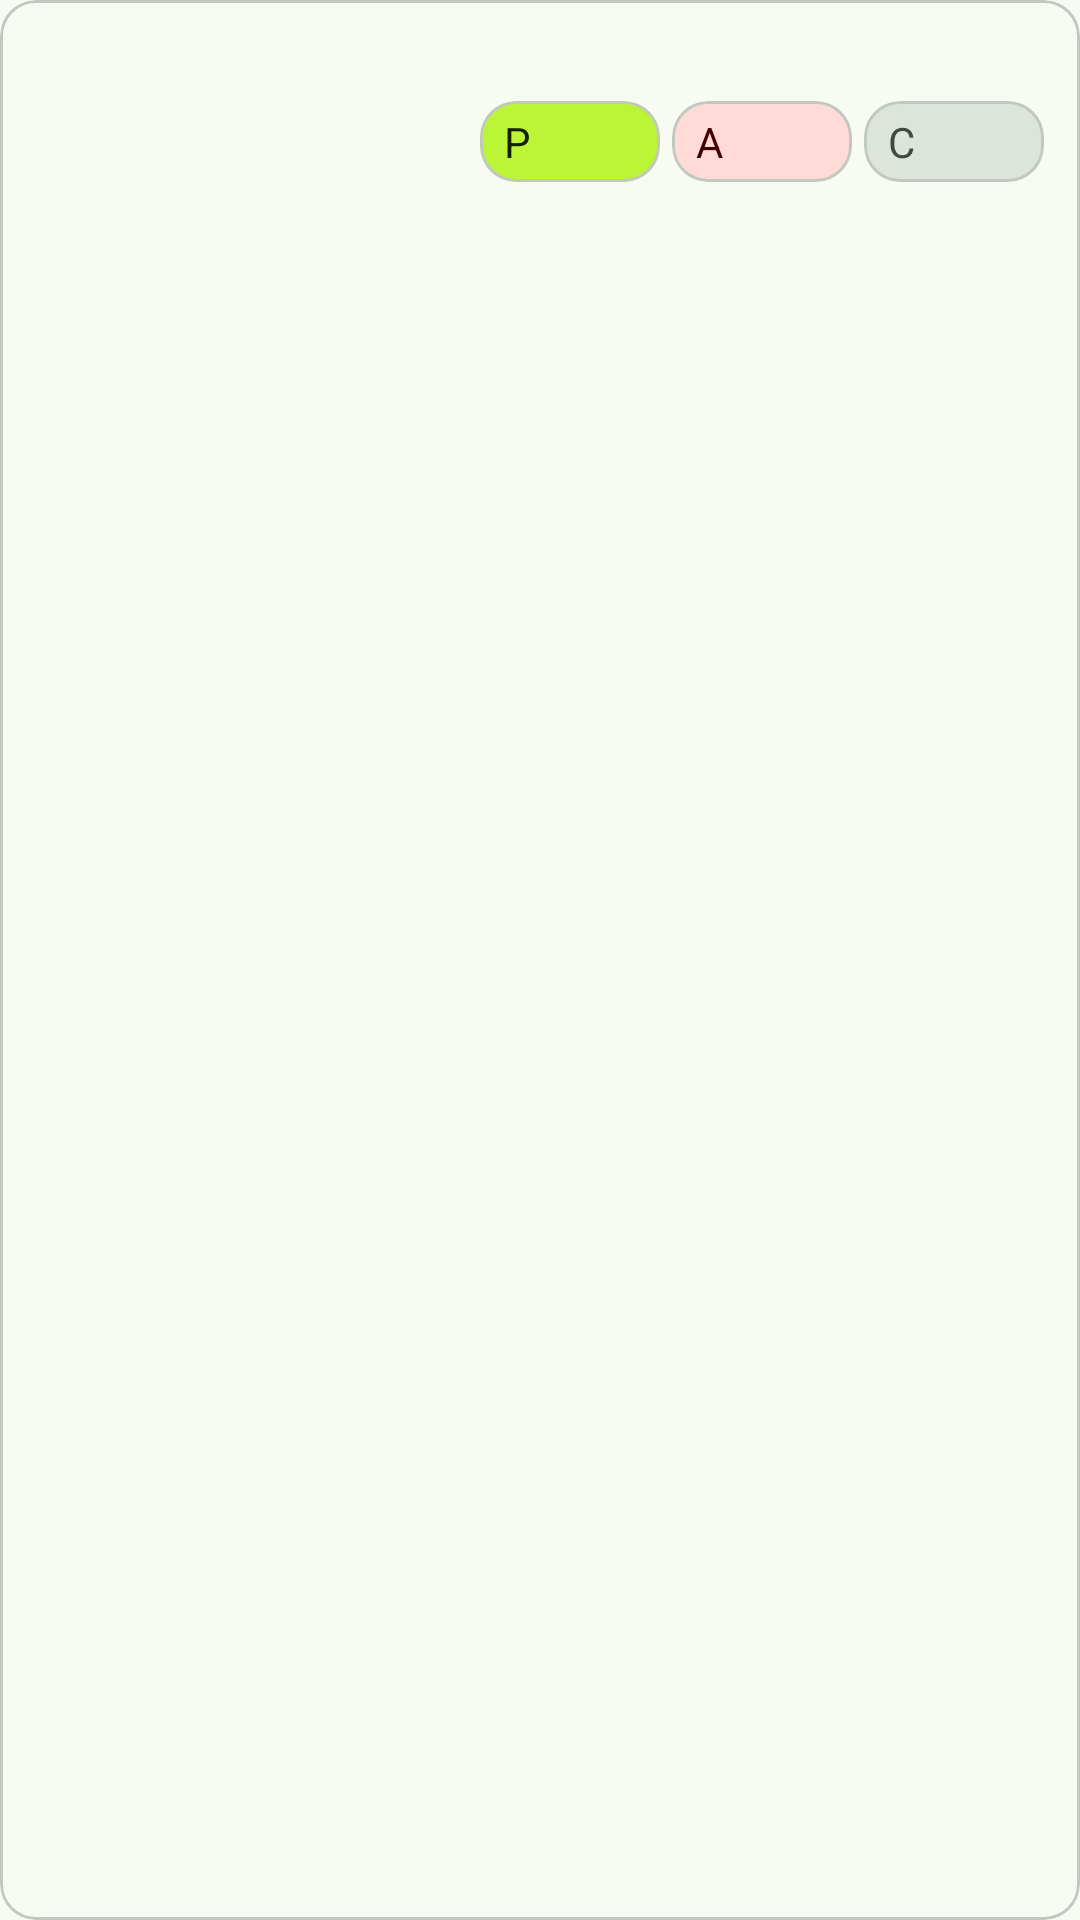

Here is an Android app screen rendered from its layout file. Give the layout XML and the strings, colors and styles it references.
<!-- AndroidManifest.xml: application theme AppTheme -->
<!-- res/layout/overall_list_item.xml -->
<?xml version="1.0" encoding="utf-8"?>
<com.google.android.material.card.MaterialCardView xmlns:android="http://schemas.android.com/apk/res/android"
    xmlns:app="http://schemas.android.com/apk/res-auto"
    xmlns:tools="http://schemas.android.com/tools"
    android:layout_width="match_parent"
    android:layout_height="wrap_content"
    app:contentPadding="8dp"
    android:layout_marginVertical="4dp">

    <androidx.constraintlayout.widget.ConstraintLayout
        android:layout_width="match_parent"
        android:layout_height="match_parent">

        <TextView
            android:id="@+id/course_name"
            style="@style/TextAppearance.Material3.TitleMedium"
            android:layout_width="wrap_content"
            android:layout_height="wrap_content"
            app:layout_constraintStart_toStartOf="parent"
            app:layout_constraintTop_toTopOf="parent"
            tools:text="Mathematics" />

        <TextView
            android:id="@+id/attendance_percentage"
            style="@style/TextAppearance.Material3.TitleMedium"
            android:layout_width="wrap_content"
            android:layout_height="wrap_content"
            app:layout_constraintEnd_toEndOf="parent"
            app:layout_constraintTop_toTopOf="parent"
            tools:text="Current: 50% Goal: 75%" />


        <com.google.android.material.card.MaterialCardView
            android:id="@+id/present_container"
            android:layout_width="60dp"
            android:layout_height="wrap_content"
            android:layout_marginHorizontal="4dp"
            app:cardBackgroundColor="?attr/colorSuccessContainer"
            app:contentPadding="4dp"
            app:layout_constraintEnd_toStartOf="@id/absents_container"
            app:layout_constraintTop_toTopOf="@id/cancels_container">

            <TextView
                android:id="@+id/presents_label"
                android:layout_width="wrap_content"
                android:layout_height="wrap_content"
                android:layout_marginStart="4dp"
                android:layout_gravity="start|center_vertical"
                android:text="P"
                android:textColor="?attr/colorOnSuccessContainer" />

            <TextView
                android:id="@+id/presents_count"
                android:layout_width="wrap_content"
                android:layout_marginEnd="4dp"
                android:layout_height="wrap_content"
                android:layout_gravity="end|center_vertical"
                android:textColor="?attr/colorOnSuccessContainer"
                tools:text="5" />
        </com.google.android.material.card.MaterialCardView>


        <com.google.android.material.card.MaterialCardView
            android:id="@+id/absents_container"
            android:layout_width="60dp"
            android:layout_height="wrap_content"
            android:layout_marginHorizontal="4dp"
            app:cardBackgroundColor="?attr/colorErrorContainer"
            app:contentPadding="4dp"
            app:layout_constraintEnd_toEndOf="parent"
            app:layout_constraintEnd_toStartOf="@id/cancels_container"
            app:layout_constraintTop_toTopOf="@id/cancels_container">

            <TextView
                android:id="@+id/absents_label"
                android:layout_width="wrap_content"
                android:layout_marginStart="4dp"
                android:layout_height="wrap_content"
                android:layout_gravity="start|center_vertical"
                android:text="A"
                android:textColor="?attr/colorOnErrorContainer" />

            <TextView
                android:id="@+id/absents_count"
                android:layout_width="wrap_content"
                android:layout_height="wrap_content"
                android:layout_marginEnd="4dp"

                android:layout_gravity="end|center_vertical"
                android:textColor="?attr/colorOnErrorContainer"
                tools:text="5" />
        </com.google.android.material.card.MaterialCardView>

        <com.google.android.material.card.MaterialCardView
            android:id="@+id/cancels_container"
            android:layout_width="60dp"
            android:layout_height="wrap_content"
            android:layout_marginHorizontal="4dp"
            android:layout_marginTop="4dp"
            app:cardBackgroundColor="?attr/colorSurfaceVariant"
            app:contentPadding="4dp"
            app:layout_constraintEnd_toEndOf="parent"
            app:layout_constraintTop_toBottomOf="@id/attendance_percentage">

            <TextView
                android:id="@+id/cancelled_label"
                android:layout_width="wrap_content"
                android:layout_height="wrap_content"
                android:layout_marginStart="4dp"
                android:layout_gravity="start|center_vertical"
                android:text="C"
                android:textColor="?attr/colorOnSurfaceVariant" />

            <TextView
                android:id="@+id/cancelled_count"
                android:layout_width="wrap_content"
                android:layout_height="wrap_content"
                android:layout_marginEnd="4dp"
                android:layout_gravity="end|center_vertical"
                android:textColor="?attr/colorOnSurfaceVariant"
                tools:text="500" />
        </com.google.android.material.card.MaterialCardView>

    </androidx.constraintlayout.widget.ConstraintLayout>
</com.google.android.material.card.MaterialCardView>
<!-- resources referenced by this layout -->
<resources>
  <style name="AppTheme" parent="AppTheme.Base" />
  <color name="md_theme_primary">#35693F</color>
  <color name="md_theme_onPrimary">#FFFFFF</color>
  <color name="md_theme_primaryContainer">#B6F1BB</color>
  <color name="md_theme_onPrimaryContainer">#002109</color>
  <color name="md_theme_secondary">#516351</color>
  <color name="md_theme_onSecondary">#FFFFFF</color>
  <color name="md_theme_secondaryContainer">#D4E8D1</color>
  <color name="md_theme_onSecondaryContainer">#0F1F11</color>
  <color name="md_theme_tertiary">#39656D</color>
  <color name="md_theme_onTertiary">#FFFFFF</color>
  <color name="md_theme_tertiaryContainer">#BDEAF3</color>
  <color name="md_theme_onTertiaryContainer">#001F24</color>
  <color name="md_theme_error">#BA1A1A</color>
  <color name="md_theme_onError">#FFFFFF</color>
  <color name="md_theme_errorContainer">#FFDAD6</color>
  <color name="md_theme_onErrorContainer">#410002</color>
  <color name="md_theme_background">#F7FBF2</color>
  <color name="md_theme_onBackground">#181D18</color>
  <color name="md_theme_surface">#F7FBF2</color>
  <color name="md_theme_onSurface">#181D18</color>
  <color name="md_theme_surfaceVariant">#DDE5DA</color>
  <color name="md_theme_onSurfaceVariant">#414941</color>
  <color name="md_theme_outline">#727970</color>
  <color name="md_theme_outlineVariant">#C1C9BE</color>
  <color name="md_theme_inverseSurface">#2D322C</color>
  <color name="md_theme_inverseOnSurface">#EEF2EA</color>
  <color name="md_theme_inversePrimary">#9BD4A0</color>
  <color name="md_theme_primaryFixed">#B6F1BB</color>
  <color name="md_theme_onPrimaryFixed">#002109</color>
  <color name="md_theme_primaryFixedDim">#9BD4A0</color>
  <color name="md_theme_onPrimaryFixedVariant">#1B5129</color>
  <color name="md_theme_secondaryFixed">#D4E8D1</color>
  <color name="md_theme_onSecondaryFixed">#0F1F11</color>
  <color name="md_theme_secondaryFixedDim">#B8CCB6</color>
  <color name="md_theme_onSecondaryFixedVariant">#394B3A</color>
  <color name="md_theme_tertiaryFixed">#BDEAF3</color>
  <color name="md_theme_onTertiaryFixed">#001F24</color>
  <color name="md_theme_tertiaryFixedDim">#A1CED7</color>
  <color name="md_theme_onTertiaryFixedVariant">#1F4D55</color>
  <color name="md_theme_surfaceDim">#D7DBD3</color>
  <color name="md_theme_surfaceBright">#F7FBF2</color>
  <color name="md_theme_surfaceContainerLowest">#FFFFFF</color>
  <color name="md_theme_surfaceContainerLow">#F1F5EC</color>
  <color name="md_theme_surfaceContainer">#EBEFE7</color>
  <color name="md_theme_surfaceContainerHigh">#E5E9E1</color>
  <color name="md_theme_surfaceContainerHighest">#E0E4DC</color>
</resources>
